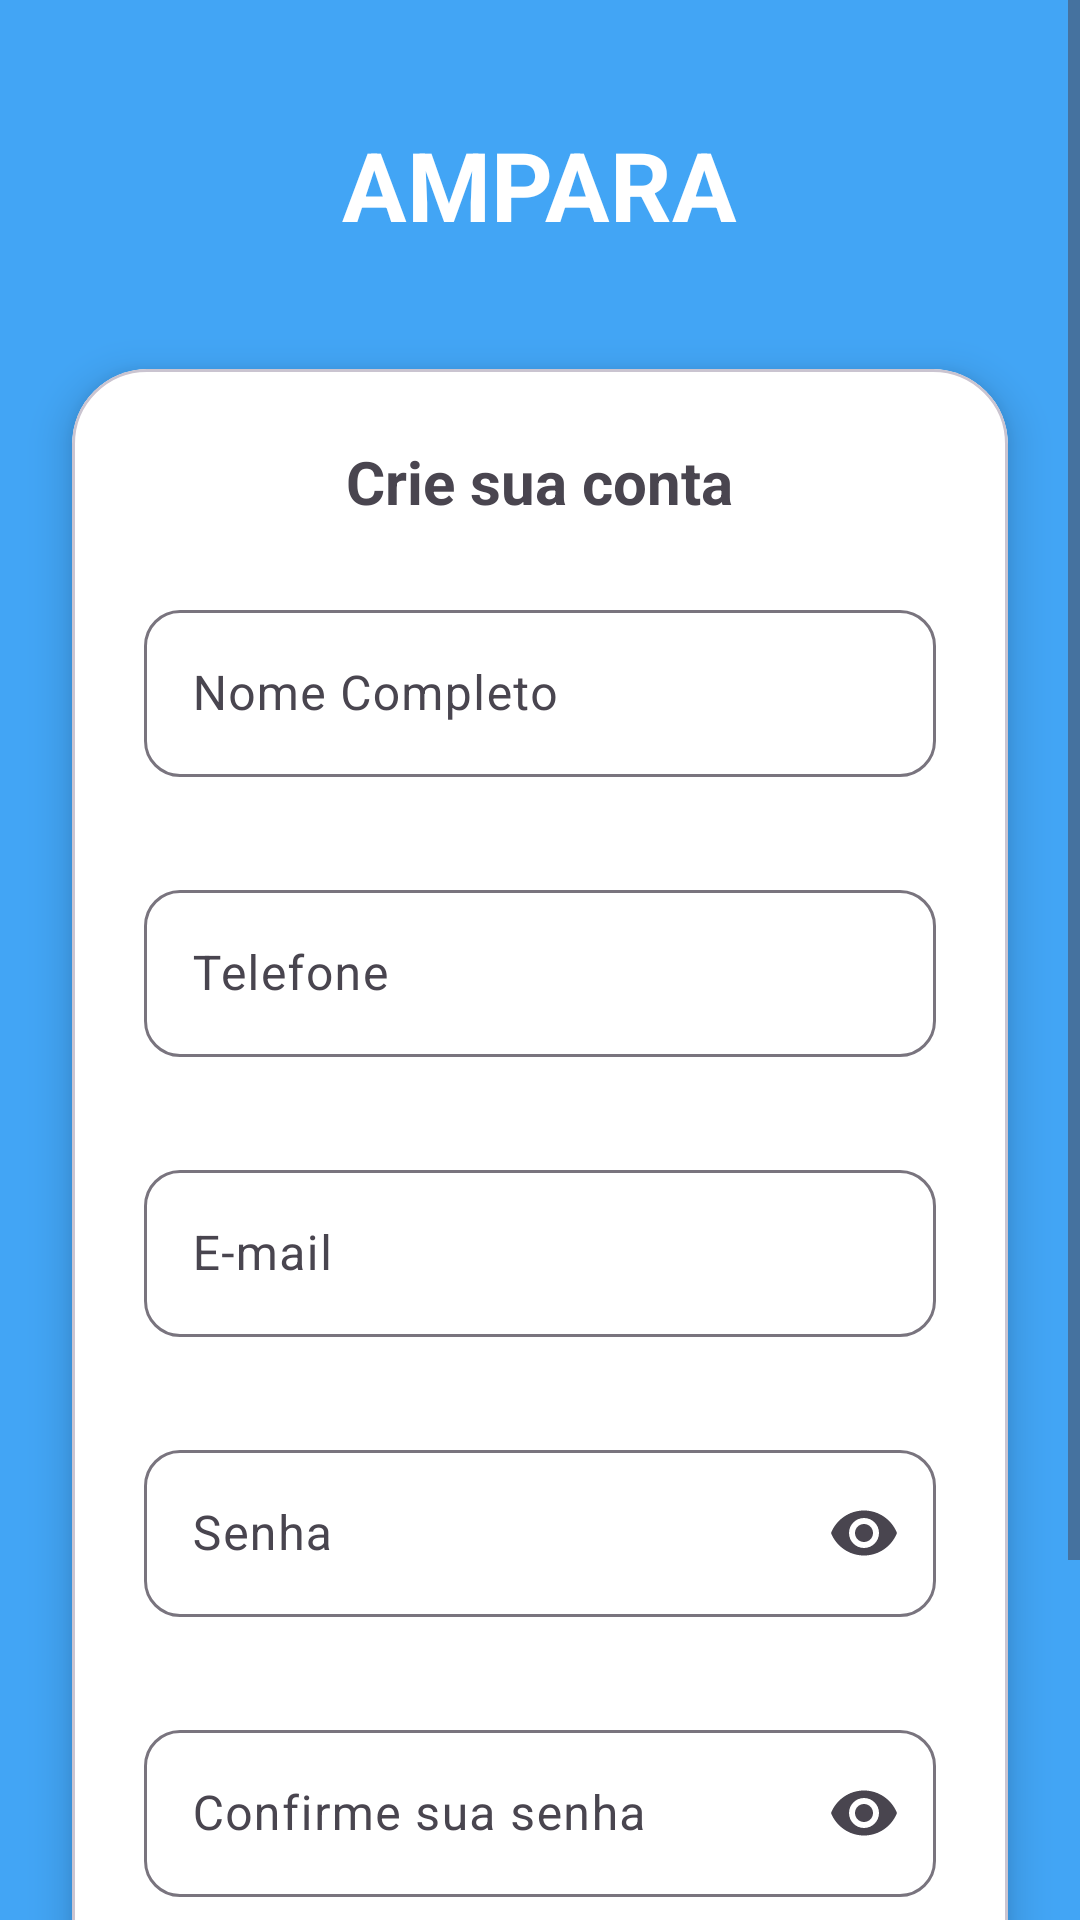

Write the Android layout XML for this screen, with the resource values it uses.
<!-- AndroidManifest.xml: application theme Theme.Ampara -->
<!-- res/layout/activity_register.xml -->
<?xml version="1.0" encoding="utf-8"?>
<androidx.constraintlayout.widget.ConstraintLayout xmlns:android="http://schemas.android.com/apk/res/android"
    xmlns:app="http://schemas.android.com/apk/res-auto"
    xmlns:tools="http://schemas.android.com/tools"
    android:layout_width="match_parent"
    android:layout_height="match_parent"
    android:background="@color/primary_ampara"
    tools:context=".ui.RegisterActivity">

    <ScrollView
        android:layout_width="match_parent"
        android:layout_height="match_parent"
        android:fillViewport="true">

        <androidx.constraintlayout.widget.ConstraintLayout
            android:layout_width="match_parent"
            android:layout_height="wrap_content"
            android:paddingBottom="32dp">

            <TextView
                android:id="@+id/tvTitle"
                android:layout_width="wrap_content"
                android:layout_height="wrap_content"
                android:layout_marginTop="40dp"
                android:text="AMPARA"
                android:textColor="@color/white"
                android:textSize="32sp"
                android:textStyle="bold"
                app:layout_constraintEnd_toEndOf="parent"
                app:layout_constraintStart_toStartOf="parent"
                app:layout_constraintTop_toTopOf="parent" />

            <com.google.android.material.card.MaterialCardView
                android:id="@+id/cardRegister"
                android:layout_width="0dp"
                android:layout_height="wrap_content"
                android:layout_marginStart="24dp"
                android:layout_marginTop="40dp"
                android:layout_marginEnd="24dp"
                app:cardBackgroundColor="@color/white"
                app:cardCornerRadius="25dp"
                app:cardElevation="8dp"
                app:layout_constraintEnd_toEndOf="parent"
                app:layout_constraintStart_toStartOf="parent"
                app:layout_constraintTop_toBottomOf="@id/tvTitle">

                <LinearLayout
                    android:layout_width="match_parent"
                    android:layout_height="wrap_content"
                    android:orientation="vertical"
                    android:padding="24dp">

                    <TextView
                        android:layout_width="wrap_content"
                        android:layout_height="wrap_content"
                        android:layout_gravity="center"
                        android:layout_marginBottom="24dp"
                        android:text="Crie sua conta"
                        android:textColor="@color/text_dark"
                        android:textSize="20sp"
                        android:textStyle="bold" />

                    <com.google.android.material.textfield.TextInputLayout
                        android:id="@+id/tilName"
                        style="@style/Widget.Material3.TextInputLayout.OutlinedBox"
                        android:layout_width="match_parent"
                        android:layout_height="wrap_content"
                        android:layout_marginBottom="12dp"
                        android:hint="Nome Completo"
                        app:boxCornerRadiusBottomEnd="12dp"
                        app:boxCornerRadiusBottomStart="12dp"
                        app:boxCornerRadiusTopEnd="12dp"
                        app:boxCornerRadiusTopStart="12dp"
                        app:errorEnabled="true">

                        <com.google.android.material.textfield.TextInputEditText
                            android:id="@+id/edtName"
                            android:layout_width="match_parent"
                            android:layout_height="wrap_content"
                            android:inputType="textPersonName" />
                    </com.google.android.material.textfield.TextInputLayout>

                    <com.google.android.material.textfield.TextInputLayout
                        android:id="@+id/tilPhone"
                        style="@style/Widget.Material3.TextInputLayout.OutlinedBox"
                        android:layout_width="match_parent"
                        android:layout_height="wrap_content"
                        android:layout_marginBottom="12dp"
                        android:hint="Telefone"
                        app:boxCornerRadiusBottomEnd="12dp"
                        app:boxCornerRadiusBottomStart="12dp"
                        app:boxCornerRadiusTopEnd="12dp"
                        app:boxCornerRadiusTopStart="12dp"
                        app:errorEnabled="true">

                        <com.google.android.material.textfield.TextInputEditText
                            android:id="@+id/edtPhone"
                            android:layout_width="match_parent"
                            android:layout_height="wrap_content"
                            android:inputType="phone"
                            android:maxLength="15" />
                    </com.google.android.material.textfield.TextInputLayout>

                    <com.google.android.material.textfield.TextInputLayout
                        android:id="@+id/tilEmail"
                        style="@style/Widget.Material3.TextInputLayout.OutlinedBox"
                        android:layout_width="match_parent"
                        android:layout_height="wrap_content"
                        android:layout_marginBottom="12dp"
                        android:hint="E-mail"
                        app:boxCornerRadiusBottomEnd="12dp"
                        app:boxCornerRadiusBottomStart="12dp"
                        app:boxCornerRadiusTopEnd="12dp"
                        app:boxCornerRadiusTopStart="12dp"
                        app:errorEnabled="true">

                        <com.google.android.material.textfield.TextInputEditText
                            android:id="@+id/edtEmail"
                            android:layout_width="match_parent"
                            android:layout_height="wrap_content"
                            android:inputType="textEmailAddress" />
                    </com.google.android.material.textfield.TextInputLayout>

                    <com.google.android.material.textfield.TextInputLayout
                        android:id="@+id/tilPassword"
                        style="@style/Widget.Material3.TextInputLayout.OutlinedBox"
                        android:layout_width="match_parent"
                        android:layout_height="wrap_content"
                        android:layout_marginBottom="12dp"
                        android:hint="Senha"
                        app:boxCornerRadiusBottomEnd="12dp"
                        app:boxCornerRadiusBottomStart="12dp"
                        app:boxCornerRadiusTopEnd="12dp"
                        app:boxCornerRadiusTopStart="12dp"
                        app:endIconMode="password_toggle"
                        app:errorEnabled="true">

                        <com.google.android.material.textfield.TextInputEditText
                            android:id="@+id/edtPassword"
                            android:layout_width="match_parent"
                            android:layout_height="wrap_content"
                            android:inputType="textPassword" />
                    </com.google.android.material.textfield.TextInputLayout>

                    <com.google.android.material.textfield.TextInputLayout
                        android:id="@+id/tilConfirmPassword"
                        style="@style/Widget.Material3.TextInputLayout.OutlinedBox"
                        android:layout_width="match_parent"
                        android:layout_height="wrap_content"
                        android:layout_marginBottom="24dp"
                        android:hint="Confirme sua senha"
                        app:boxCornerRadiusBottomEnd="12dp"
                        app:boxCornerRadiusBottomStart="12dp"
                        app:boxCornerRadiusTopEnd="12dp"
                        app:boxCornerRadiusTopStart="12dp"
                        app:endIconMode="password_toggle"
                        app:errorEnabled="true">

                        <com.google.android.material.textfield.TextInputEditText
                            android:id="@+id/edtConfirmPassword"
                            android:layout_width="match_parent"
                            android:layout_height="wrap_content"
                            android:inputType="textPassword" />
                    </com.google.android.material.textfield.TextInputLayout>

                    <Button
                        android:id="@+id/btnRegister"
                        android:layout_width="match_parent"
                        android:layout_height="55dp"
                        android:backgroundTint="@color/primary_ampara"
                        android:text="Criar Conta"
                        android:textAllCaps="false"
                        android:textColor="@color/white"
                        app:cornerRadius="12dp" />

                </LinearLayout>

            </com.google.android.material.card.MaterialCardView>

        </androidx.constraintlayout.widget.ConstraintLayout>
    </ScrollView>

</androidx.constraintlayout.widget.ConstraintLayout>
<!-- resources referenced by this layout -->
<resources>
  <color name="primary_ampara">#42A5F5</color>
  <color name="text_dark">#49454F</color>
  <color name="white">#FFFFFFFF</color>
  <style name="Theme.Ampara" parent="Theme.Material3.DayNight.NoActionBar">
          
          <item name="colorPrimary">@color/primary_ampara</item>
          <item name="colorOnPrimary">@color/white</item>
          <item name="colorPrimaryContainer">@color/primary_ampara_light</item>
  
          
          <item name="android:statusBarColor">@color/primary_ampara</item>
      </style>
  <color name="primary_ampara_light">#E3F2FD</color>
</resources>
